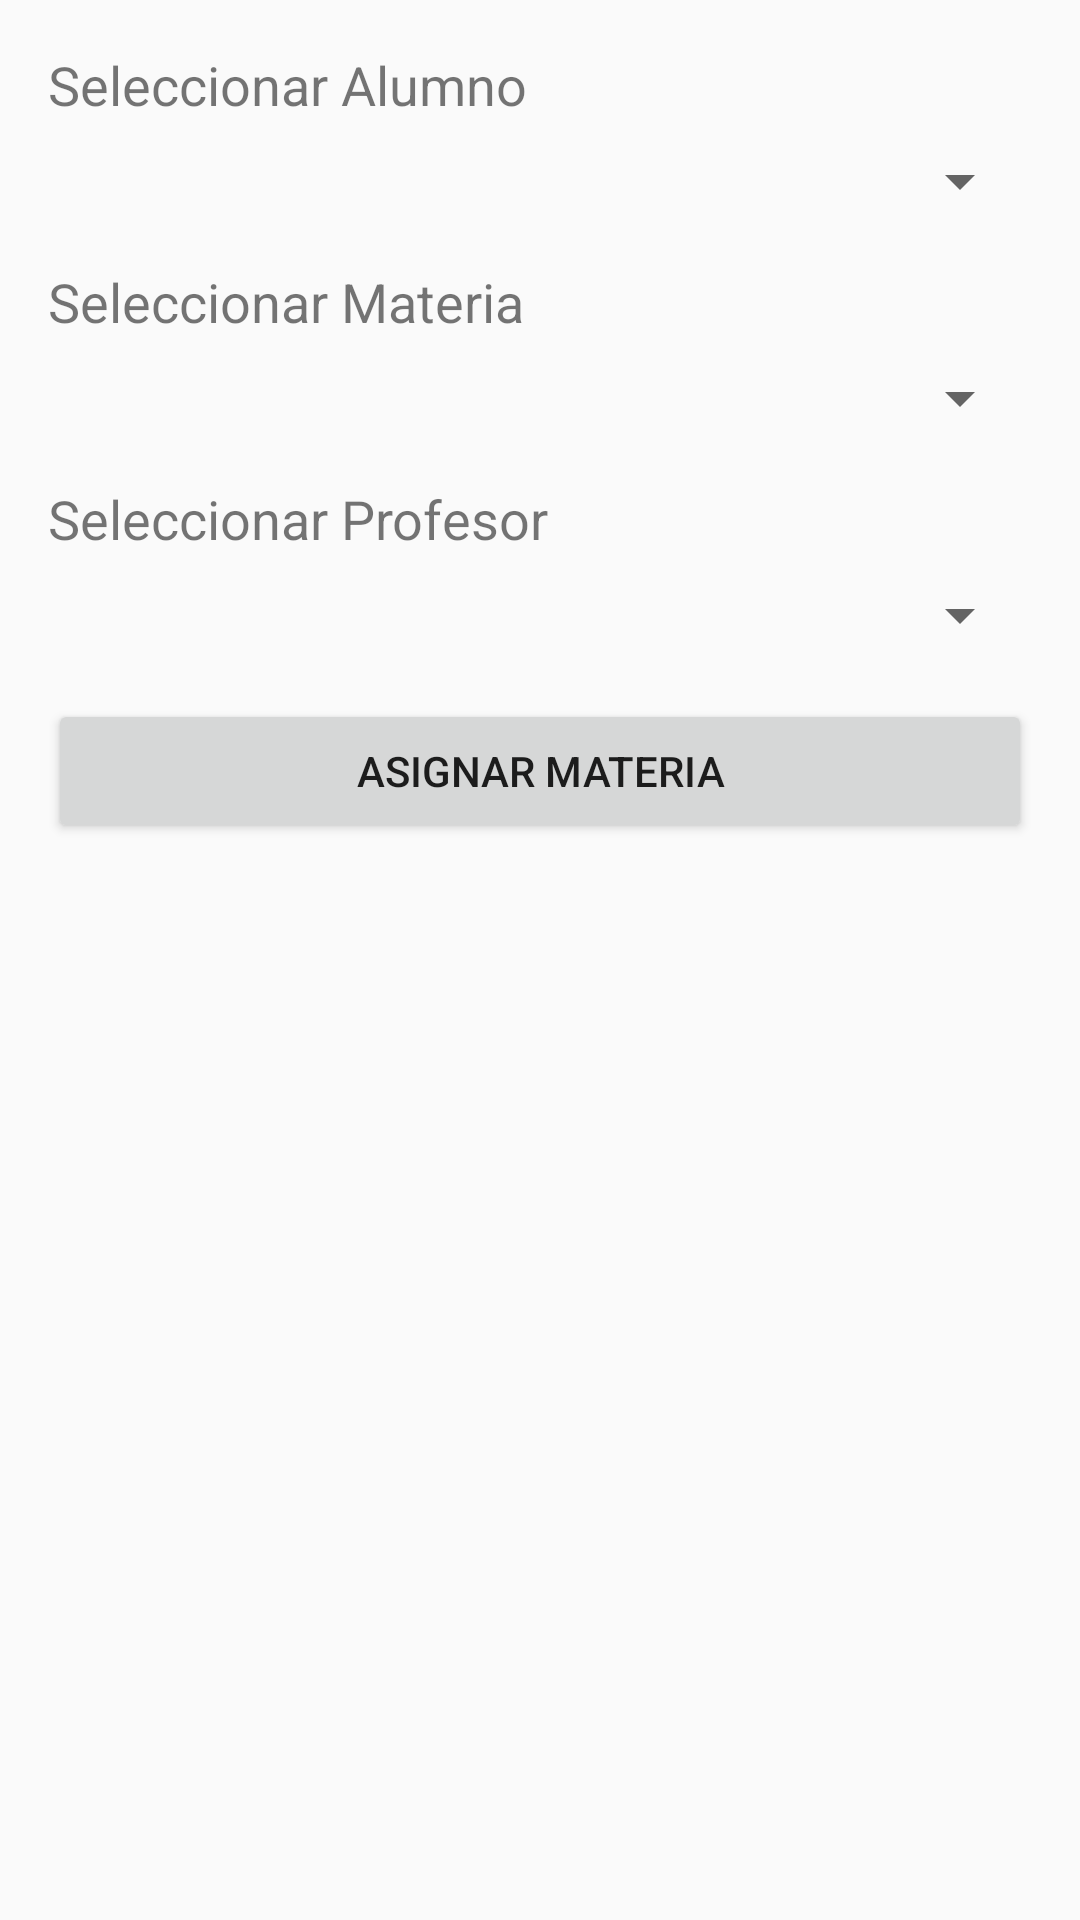

Layout XML and referenced resources for this Android screen:
<!-- AndroidManifest.xml: application theme Theme.ReseñasFIC -->
<!-- res/layout/activity_gestion_materias.xml -->
<?xml version="1.0" encoding="utf-8"?>
<LinearLayout xmlns:android="http://schemas.android.com/apk/res/android"
    android:layout_width="match_parent"
    android:layout_height="match_parent"
    android:orientation="vertical"
    android:padding="16dp">

    <TextView
        android:layout_width="wrap_content"
        android:layout_height="wrap_content"
        android:text="Seleccionar Alumno"
        android:textSize="18sp"
        android:layout_marginBottom="8dp"/>

    <Spinner
        android:id="@+id/alumno_spinner"
        android:layout_width="match_parent"
        android:layout_height="wrap_content"
        android:layout_marginBottom="16dp"/>

    <TextView
        android:layout_width="wrap_content"
        android:layout_height="wrap_content"
        android:text="Seleccionar Materia"
        android:textSize="18sp"
        android:layout_marginBottom="8dp"/>

    <Spinner
        android:id="@+id/materia_spinner"
        android:layout_width="match_parent"
        android:layout_height="wrap_content"
        android:layout_marginBottom="16dp"/>

    <TextView
        android:layout_width="wrap_content"
        android:layout_height="wrap_content"
        android:text="Seleccionar Profesor"
        android:textSize="18sp"
        android:layout_marginBottom="8dp"/>

    <Spinner
        android:id="@+id/profesor_spinner"
        android:layout_width="match_parent"
        android:layout_height="wrap_content"
        android:layout_marginBottom="16dp"/>

    <Button
        android:id="@+id/asignar_button"
        android:layout_width="match_parent"
        android:layout_height="wrap_content"
        android:text="Asignar Materia"/>
</LinearLayout>
<!-- resources referenced by this layout -->
<resources>
  <style name="Theme.ReseñasFIC" parent="Theme.AppCompat.Light.DarkActionBar">
          
          <item name="colorPrimary">@color/purple_500</item>
          <item name="colorPrimaryDark">@color/purple_700</item>
          <item name="colorAccent">@color/teal_200</item>
      </style>
  <!-- not gathered from this repository: default colours our renderer supplied (Android Studio template values) -->
  <color name="purple_500">#FF6200EE</color>
  <color name="purple_700">#FF3700B3</color>
  <color name="teal_200">#FF03DAC5</color>
</resources>
